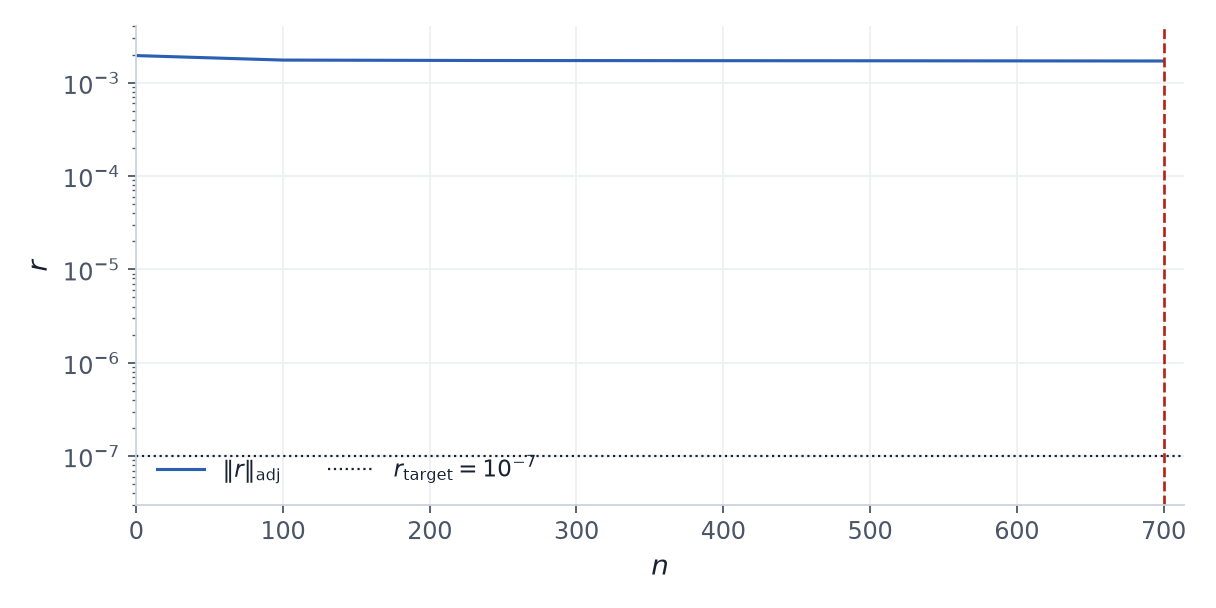

The data file committed next to this chart (first rows):
gmres_iteration, residual, source
0, 0.001948, REAL
5, 0.001937, REAL
10, 0.001926, REAL
15, 0.001916, REAL
20, 0.001905, REAL
25, 0.001895, REAL
30, 0.001884, REAL
35, 0.001874, REAL
40, 0.001863, REAL
45, 0.001853, REAL
50, 0.001843, REAL
55, 0.001833, REAL
60, 0.001822, REAL
65, 0.001812, REAL
70, 0.001802, REAL
75, 0.001792, REAL
80, 0.001782, REAL
85, 0.001773, REAL
90, 0.001763, REAL
95, 0.001753, REAL
100, 0.001743, REAL
105, 0.001742, REAL
110, 0.001742, REAL
115, 0.001741, REAL
120, 0.00174, REAL
125, 0.001739, REAL
130, 0.001738, REAL
135, 0.001737, REAL
140, 0.001737, REAL
145, 0.001736, REAL
150, 0.001735, REAL
155, 0.001734, REAL
160, 0.001733, REAL
165, 0.001732, REAL
170, 0.001731, REAL
175, 0.001731, REAL
180, 0.00173, REAL
185, 0.001729, REAL
190, 0.001728, REAL
195, 0.001727, REAL
200, 0.001726, REAL
205, 0.001726, REAL
210, 0.001726, REAL
215, 0.001726, REAL
220, 0.001726, REAL
225, 0.001725, REAL
230, 0.001725, REAL
235, 0.001725, REAL
240, 0.001725, REAL
245, 0.001724, REAL
250, 0.001724, REAL
255, 0.001724, REAL
260, 0.001724, REAL
265, 0.001723, REAL
270, 0.001723, REAL
275, 0.001723, REAL
280, 0.001723, REAL
285, 0.001722, REAL
290, 0.001722, REAL
295, 0.001722, REAL
... 81 more rows
